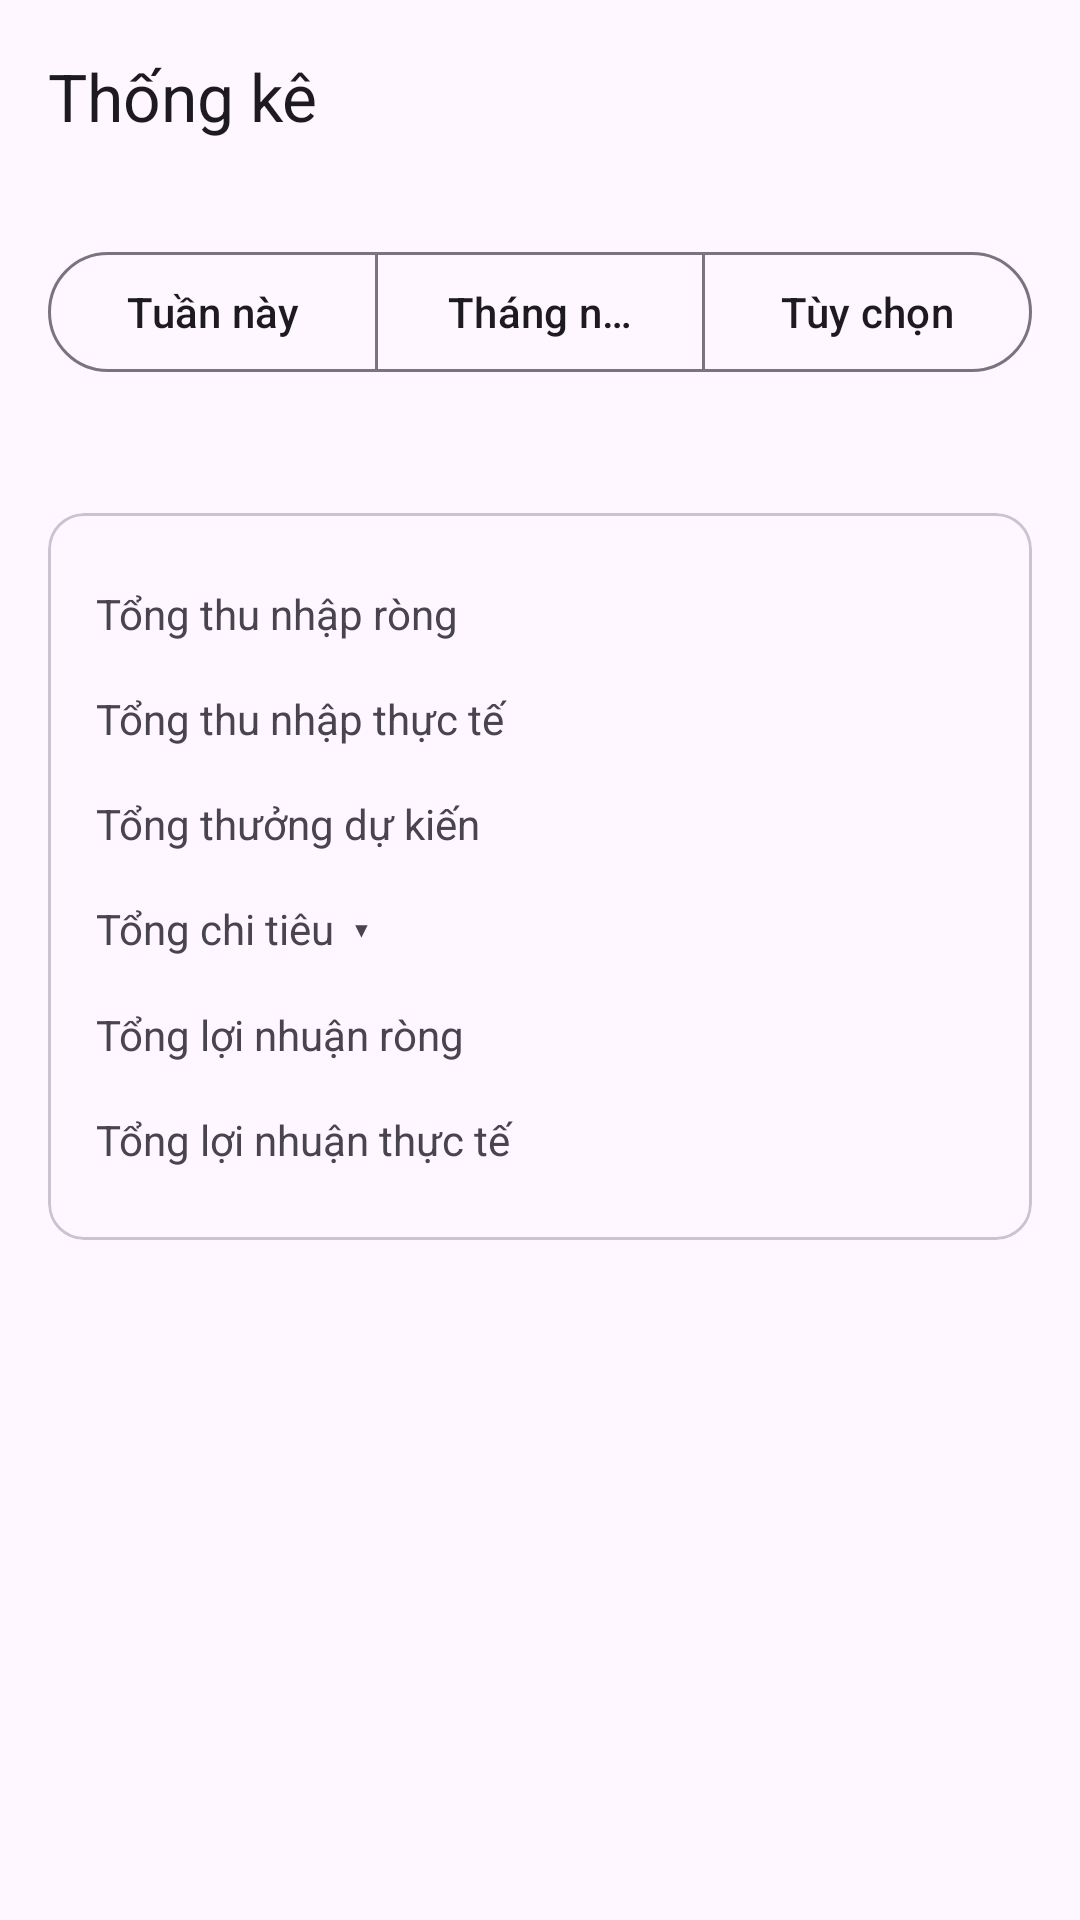

Reconstruct the res/layout file that produces this screen, plus the resources it refers to.
<!-- AndroidManifest.xml: application theme Theme.DriverKeeper -->
<!-- res/layout/activity_statistics.xml -->
<?xml version="1.0" encoding="utf-8"?>
<LinearLayout xmlns:android="http://schemas.android.com/apk/res/android"
    xmlns:app="http://schemas.android.com/apk/res-auto"
    android:layout_width="match_parent"
    android:layout_height="match_parent"
    android:orientation="vertical">

    <com.google.android.material.appbar.MaterialToolbar
        android:id="@+id/toolbar"
        android:layout_width="match_parent"
        android:layout_height="?attr/actionBarSize"
        app:title="Thống kê" />

    <androidx.core.widget.NestedScrollView
        android:layout_width="match_parent"
        android:layout_height="match_parent"
        android:padding="16dp">

        <LinearLayout
            android:layout_width="match_parent"
            android:layout_height="wrap_content"
            android:orientation="vertical">

            <com.google.android.material.button.MaterialButtonToggleGroup
                android:id="@+id/toggleGroup"
                android:layout_width="match_parent"
                android:layout_height="wrap_content"
                app:selectionRequired="true"
                app:singleSelection="true">
                <com.google.android.material.button.MaterialButton
                    android:id="@+id/btnWeek"
                    style="?attr/materialButtonOutlinedStyle"
                    android:layout_width="0dp"
                    android:layout_height="wrap_content"
                    android:layout_weight="1"
                    android:text="Tuần này" />
                <com.google.android.material.button.MaterialButton
                    android:id="@+id/btnMonth"
                    style="?attr/materialButtonOutlinedStyle"
                    android:layout_width="0dp"
                    android:layout_height="wrap_content"
                    android:layout_weight="1"
                    android:text="Tháng này" />
                <com.google.android.material.button.MaterialButton
                    android:id="@+id/btnCustom"
                    style="?attr/materialButtonOutlinedStyle"
                    android:layout_width="0dp"
                    android:layout_height="wrap_content"
                    android:layout_weight="1"
                    android:text="Tùy chọn" />
            </com.google.android.material.button.MaterialButtonToggleGroup>

            <TextView
                android:id="@+id/tvRange"
                android:layout_width="wrap_content"
                android:layout_height="wrap_content"
                android:layout_marginTop="12dp"
                android:textAppearance="?attr/textAppearanceBodyMedium" />

            <com.google.android.material.card.MaterialCardView
                android:layout_width="match_parent"
                android:layout_height="wrap_content"
                android:layout_marginTop="12dp">

                <LinearLayout
                    android:layout_width="match_parent"
                    android:layout_height="wrap_content"
                    android:orientation="vertical"
                    android:padding="16dp">

                    <LinearLayout style="@style/StatRow">
                        <TextView style="@style/StatLabel" android:text="Tổng thu nhập ròng" />
                        <TextView android:id="@+id/tvTotalIncome" style="@style/StatValue" />
                    </LinearLayout>

                    <LinearLayout style="@style/StatRow">
                        <TextView style="@style/StatLabel" android:text="Tổng thu nhập thực tế" />
                        <TextView android:id="@+id/tvTotalActualIncome" style="@style/StatValue" />
                    </LinearLayout>

                    <LinearLayout style="@style/StatRow">
                        <TextView style="@style/StatLabel" android:text="Tổng thưởng dự kiến" />
                        <TextView android:id="@+id/tvTotalBonus" style="@style/StatValue" />
                    </LinearLayout>

                    
                    <LinearLayout
                        android:id="@+id/headerExpense"
                        style="@style/StatRow"
                        android:background="?attr/selectableItemBackground"
                        android:clickable="true"
                        android:focusable="true">
                        <TextView style="@style/StatLabel" android:text="Tổng chi tiêu  ▾" />
                        <TextView android:id="@+id/tvTotalExpense" style="@style/StatValue" />
                    </LinearLayout>

                    <LinearLayout
                        android:id="@+id/detailExpense"
                        android:layout_width="match_parent"
                        android:layout_height="wrap_content"
                        android:orientation="vertical"
                        android:paddingStart="16dp"
                        android:visibility="gone">
                        <LinearLayout style="@style/StatRow">
                            <TextView style="@style/StatLabel" android:text="Xăng xe" />
                            <TextView android:id="@+id/tvFuel" style="@style/StatValue" />
                        </LinearLayout>
                        <LinearLayout style="@style/StatRow">
                            <TextView style="@style/StatLabel" android:text="Ăn uống" />
                            <TextView android:id="@+id/tvFood" style="@style/StatValue" />
                        </LinearLayout>
                        <LinearLayout style="@style/StatRow">
                            <TextView style="@style/StatLabel" android:text="Chi khác" />
                            <TextView android:id="@+id/tvOther" style="@style/StatValue" />
                        </LinearLayout>
                    </LinearLayout>

                    <LinearLayout style="@style/StatRow">
                        <TextView style="@style/StatLabel" android:text="Tổng lợi nhuận ròng" />
                        <TextView android:id="@+id/tvProfitNet" style="@style/StatValue" android:textStyle="bold" />
                    </LinearLayout>

                    <LinearLayout style="@style/StatRow">
                        <TextView style="@style/StatLabel" android:text="Tổng lợi nhuận thực tế" />
                        <TextView android:id="@+id/tvProfitActual" style="@style/StatValue" android:textStyle="bold" />
                    </LinearLayout>
                </LinearLayout>
            </com.google.android.material.card.MaterialCardView>
        </LinearLayout>
    </androidx.core.widget.NestedScrollView>
</LinearLayout>
<!-- resources referenced by this layout -->
<resources>
  <style name="StatLabel">
          <item name="android:layout_width">0dp</item>
          <item name="android:layout_height">wrap_content</item>
          <item name="android:layout_weight">1</item>
      </style>
  <style name="StatRow">
          <item name="android:layout_width">match_parent</item>
          <item name="android:layout_height">wrap_content</item>
          <item name="android:orientation">horizontal</item>
          <item name="android:paddingTop">8dp</item>
          <item name="android:paddingBottom">8dp</item>
      </style>
  <style name="StatValue">
          <item name="android:layout_width">wrap_content</item>
          <item name="android:layout_height">wrap_content</item>
      </style>
  <style name="Theme.DriverKeeper" parent="Theme.Material3.DayNight.NoActionBar" />
</resources>
